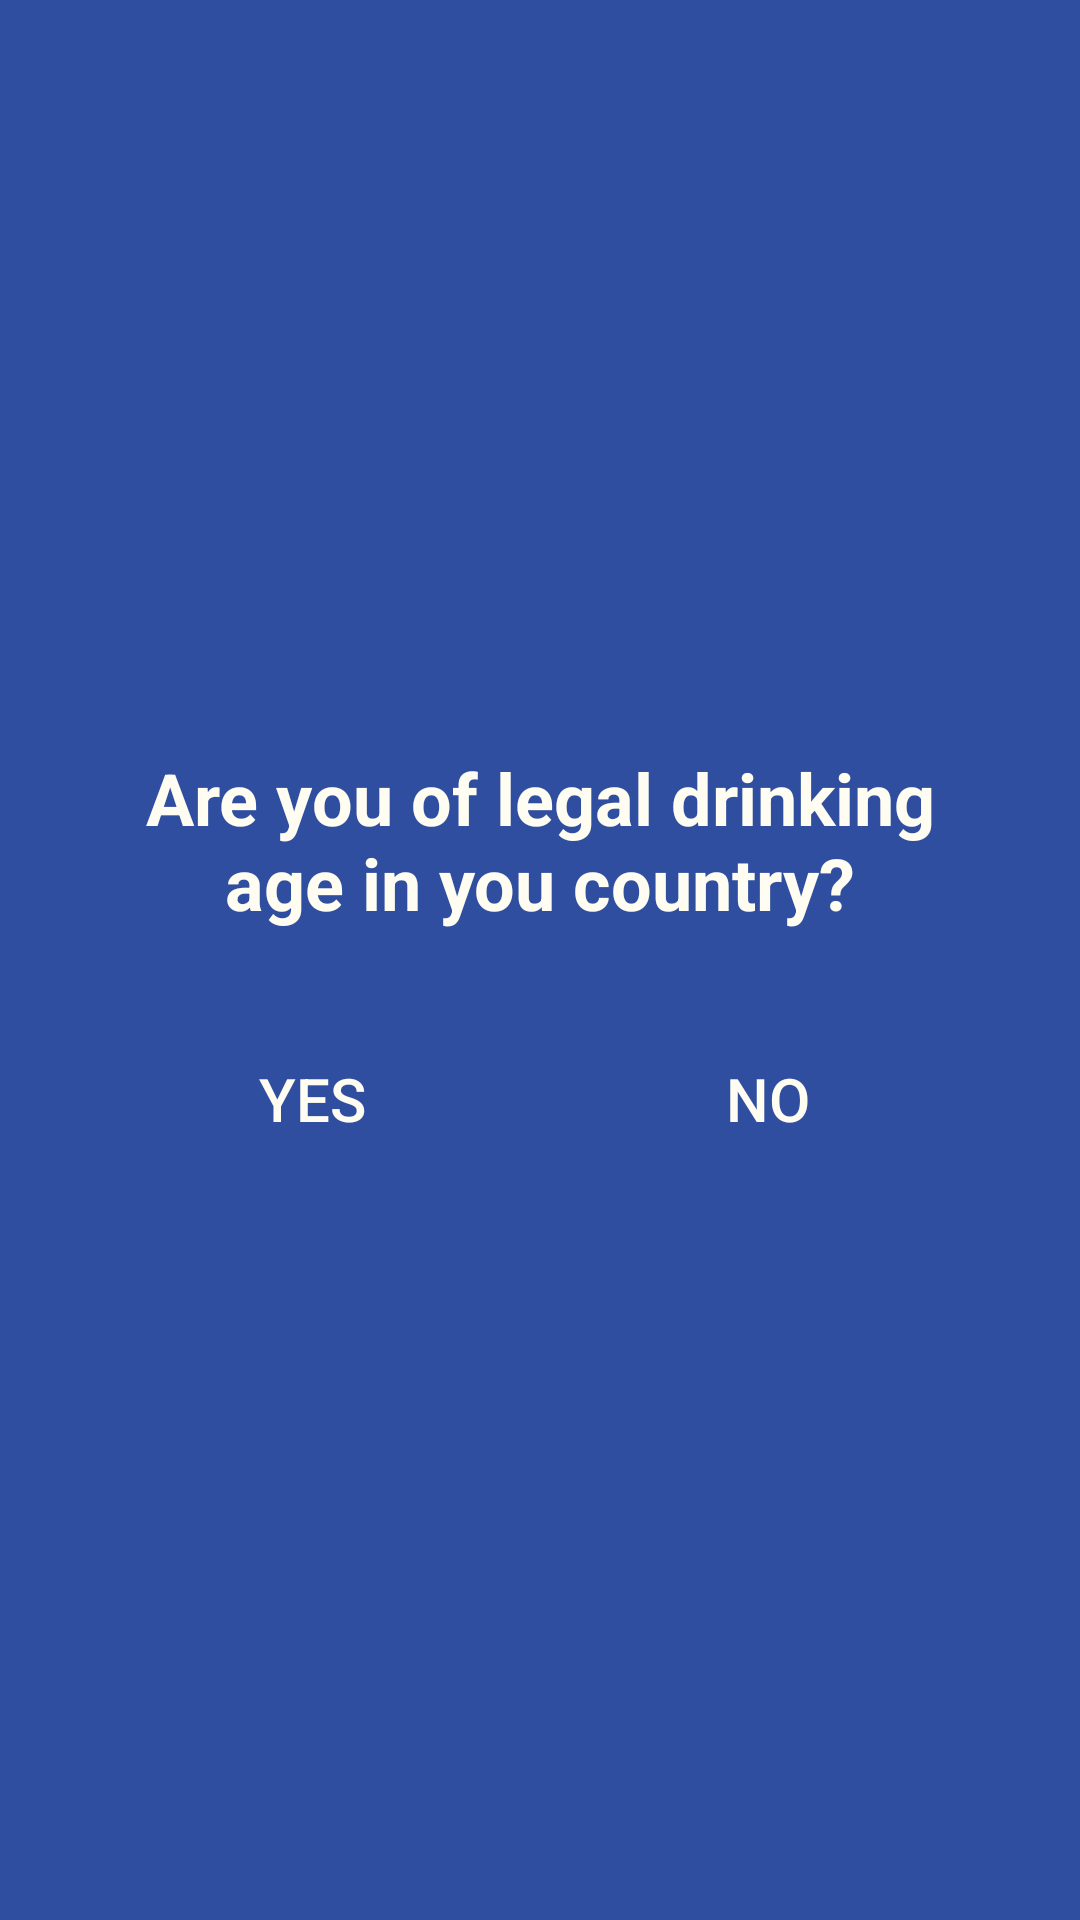

Write the Android layout XML for this screen, with the resource values it uses.
<!-- AndroidManifest.xml: application theme Theme.AppCompat.Light.NoActionBar.Custom -->
<!-- res/layout/age_verification_layout.xml -->
<?xml version="1.0" encoding="utf-8"?>
<LinearLayout
    xmlns:android="http://schemas.android.com/apk/res/android"
    android:layout_width="match_parent"
    android:layout_height="match_parent"
    android:orientation="vertical"
    android:gravity="center_vertical"
    android:background="@color/dark_blue">

        <TextView
            android:text="@string/are_you_of_legal"
            android:textSize="24sp"
            android:layout_marginStart="32dp"
            android:layout_marginEnd="32dp"
            android:textColor="@color/light_background_color"
            android:textStyle="bold"
            android:textAlignment="center"
            android:layout_width="match_parent"
            android:layout_height="wrap_content"/>

        <LinearLayout
            android:layout_width="match_parent"
            android:layout_height="wrap_content"
            android:layout_marginTop="32dp"
            android:gravity="center"
            android:orientation="horizontal">

            <Button
                android:id="@+id/yes_button"
                android:text="@string/yes"
                android:textColor="@color/light_background_color"
                android:background="#00ffffff"
                style="@style/AgeVerificationButton"/>

            <Button
                android:id="@+id/no_button"
                android:text="@string/no"
                android:textColor="@color/light_background_color"
                android:background="#00ffffff"
                android:layout_marginStart="32dp"
                style="@style/AgeVerificationButton"/>

    </LinearLayout>

</LinearLayout>
<!-- resources referenced by this layout -->
<resources>
  <color name="dark_blue">#304e9f</color>
  <color name="light_background_color">#fffdf1</color>
  <string name="are_you_of_legal">Are you of legal drinking age in you country?</string>
  <string name="no">No</string>
  <string name="yes">Yes</string>
  <style name="AgeVerificationButton">
          <item name="android:layout_marginStart">32dp</item>
          <item name="android:layout_marginEnd">32dp</item>
          <item name="android:textSize">20sp</item>
          <item name="android:textColor">@color/light_background_color</item>
          <item name="android:layout_width">wrap_content</item>
          <item name="android:layout_height">wrap_content</item>
      </style>
  <style name="Theme.AppCompat.Light.NoActionBar.Custom" parent="@style/Theme.AppCompat.Light.NoActionBar">
          <item name="android:windowFullscreen">false</item>
      </style>
</resources>
